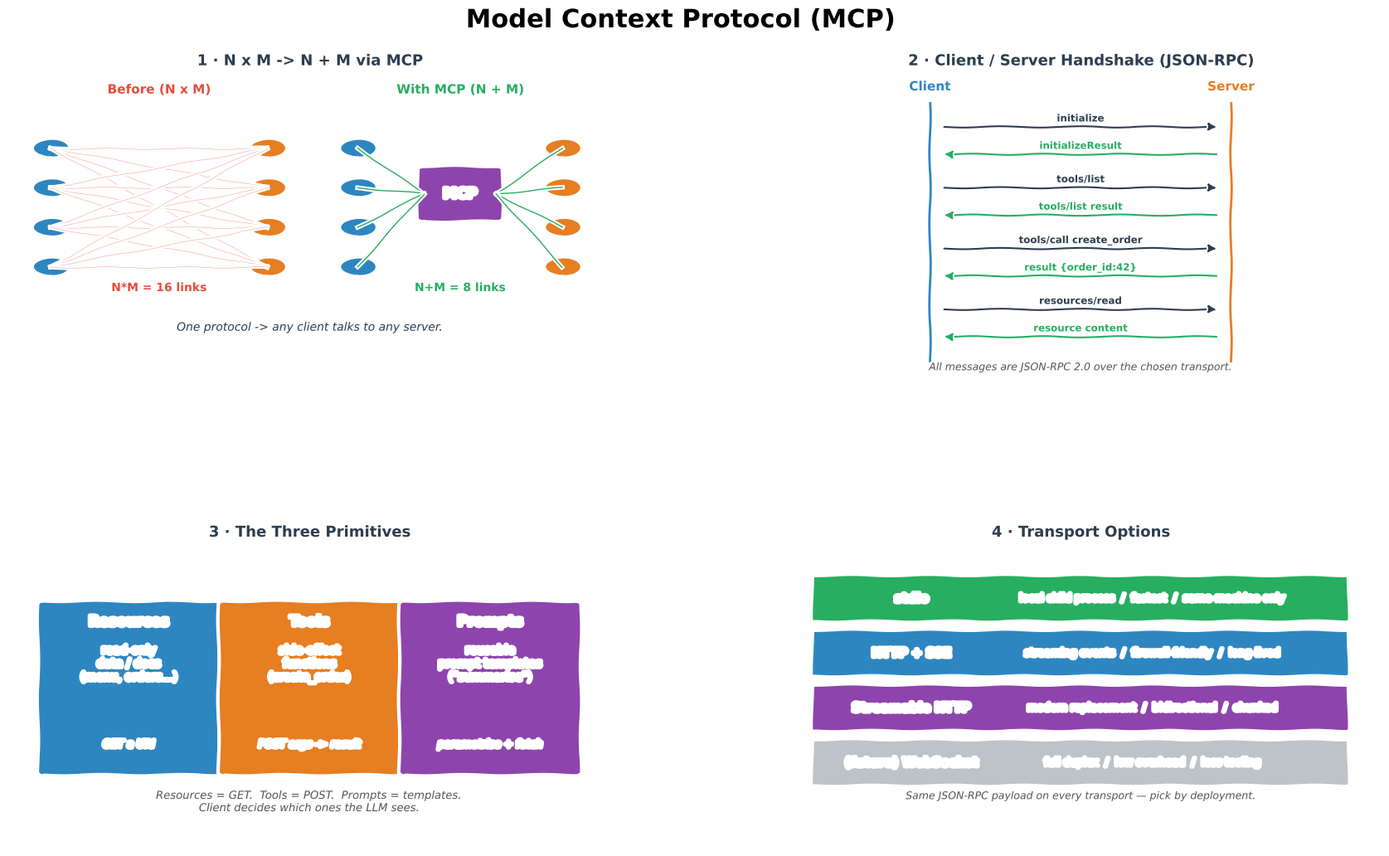

The matplotlib source for this figure: (Note: this script raises an exception after producing the figure.)
from pathlib import Path
"""Generate MCP.png — 4-panel xkcd-style concept sketch.

Panels:
  (1) N x M integration problem -> N + M via MCP
  (2) Client/Server handshake (JSON-RPC)
  (3) Three primitives: Resources, Tools, Prompts
  (4) Transports: stdio / SSE / streamable HTTP
"""
import matplotlib
matplotlib.use("Agg")
import matplotlib.pyplot as plt
from matplotlib.patches import FancyBboxPatch
import numpy as np

plt.xkcd(scale=0.8, length=100, randomness=2)

fig = plt.figure(figsize=(18, 11), facecolor="white")
fig.suptitle("Model Context Protocol (MCP)",
             fontsize=22, fontweight="bold", y=0.98)

gs = fig.add_gridspec(2, 2, hspace=0.55, wspace=0.28,
                      left=0.05, right=0.97, top=0.91, bottom=0.06)
ax_nm = fig.add_subplot(gs[0, 0])
ax_hs = fig.add_subplot(gs[0, 1])
ax_prim = fig.add_subplot(gs[1, 0])
ax_tr = fig.add_subplot(gs[1, 1])

BLUE, ORANGE, GREEN, RED, PURPLE, DARK, GREY = (
    "#2E86C1", "#E67E22", "#27AE60", "#E74C3C", "#8E44AD", "#2C3E50", "#BDC3C7")

# ═══════════════════════ PANEL 1 — N x M -> N + M ═══════════════════
ax_nm.set_title("1 · N x M -> N + M via MCP",
                fontsize=13, fontweight="bold", color=DARK)
ax_nm.set_xlim(0, 10); ax_nm.set_ylim(0, 10); ax_nm.axis("off")

# BEFORE
ax_nm.text(2.5, 9.3, "Before (N x M)", ha="center",
           fontweight="bold", fontsize=11, color=RED)
clients = [(0.7, 7.5), (0.7, 6.2), (0.7, 4.9), (0.7, 3.6)]
servers = [(4.3, 7.5), (4.3, 6.2), (4.3, 4.9), (4.3, 3.6)]
for x, y in clients:
    ax_nm.add_patch(plt.Circle((x, y), 0.3, facecolor=BLUE,
                               edgecolor="white", lw=1.5))
for x, y in servers:
    ax_nm.add_patch(plt.Circle((x, y), 0.3, facecolor=ORANGE,
                               edgecolor="white", lw=1.5))
for cx, cy in clients:
    for sx, sy in servers:
        ax_nm.plot([cx, sx], [cy, sy], "-", color=RED, lw=0.4, alpha=0.5)
ax_nm.text(2.5, 2.8, f"N*M = {len(clients)*len(servers)} links",
           ha="center", fontsize=10, color=RED, fontweight="bold")

# AFTER
ax_nm.text(7.5, 9.3, "With MCP (N + M)", ha="center",
           fontweight="bold", fontsize=11, color=GREEN)
clients2 = [(5.8, 7.5), (5.8, 6.2), (5.8, 4.9), (5.8, 3.6)]
servers2 = [(9.2, 7.5), (9.2, 6.2), (9.2, 4.9), (9.2, 3.6)]
for x, y in clients2:
    ax_nm.add_patch(plt.Circle((x, y), 0.3, facecolor=BLUE,
                               edgecolor="white", lw=1.5))
for x, y in servers2:
    ax_nm.add_patch(plt.Circle((x, y), 0.3, facecolor=ORANGE,
                               edgecolor="white", lw=1.5))
# MCP hub
ax_nm.add_patch(FancyBboxPatch((6.9, 5.2), 1.2, 1.6,
                               boxstyle="round,pad=0.1",
                               facecolor=PURPLE, edgecolor="white", lw=2))
ax_nm.text(7.5, 6.0, "MCP", ha="center", va="center",
           color="white", fontweight="bold", fontsize=12)
for cx, cy in clients2:
    ax_nm.plot([cx, 6.9], [cy, 6.0], "-", color=GREEN, lw=1)
for sx, sy in servers2:
    ax_nm.plot([8.1, sx], [6.0, sy], "-", color=GREEN, lw=1)
ax_nm.text(7.5, 2.8, f"N+M = {len(clients2)+len(servers2)} links",
           ha="center", fontsize=10, color=GREEN, fontweight="bold")

ax_nm.text(5, 1.5,
           "One protocol -> any client talks to any server.",
           ha="center", fontsize=10, color=DARK, style="italic")

# ═══════════════════════ PANEL 2 — Handshake ════════════════════════
ax_hs.set_title("2 · Client / Server Handshake (JSON-RPC)",
                fontsize=13, fontweight="bold", color=DARK)
ax_hs.set_xlim(0, 10); ax_hs.set_ylim(0, 10); ax_hs.axis("off")

# Two lifelines
ax_hs.plot([2.5, 2.5], [0.5, 9], "-", color=BLUE, lw=2)
ax_hs.plot([7.5, 7.5], [0.5, 9], "-", color=ORANGE, lw=2)
ax_hs.text(2.5, 9.4, "Client", ha="center", fontweight="bold",
           fontsize=11, color=BLUE)
ax_hs.text(7.5, 9.4, "Server", ha="center", fontweight="bold",
           fontsize=11, color=ORANGE)

msgs = [
    (8.2, "initialize",        "->", DARK),
    (7.3, "initializeResult",  "<-", GREEN),
    (6.2, "tools/list",        "->", DARK),
    (5.3, "tools/list result", "<-", GREEN),
    (4.2, "tools/call create_order", "->", DARK),
    (3.3, "result {order_id:42}",    "<-", GREEN),
    (2.2, "resources/read",    "->", DARK),
    (1.3, "resource content",  "<-", GREEN),
]
for y, txt, dir, c in msgs:
    if dir == "->":
        ax_hs.annotate("", xy=(7.3, y), xytext=(2.7, y),
                       arrowprops=dict(arrowstyle="-|>", color=c, lw=1.5))
        ax_hs.text(5.0, y + 0.18, txt, ha="center", fontsize=8.5,
                   color=DARK, fontweight="bold")
    else:
        ax_hs.annotate("", xy=(2.7, y), xytext=(7.3, y),
                       arrowprops=dict(arrowstyle="-|>", color=c, lw=1.5))
        ax_hs.text(5.0, y + 0.18, txt, ha="center", fontsize=8.5,
                   color=c, fontweight="bold")

ax_hs.text(5, 0.2,
           "All messages are JSON-RPC 2.0 over the chosen transport.",
           ha="center", fontsize=9, color="#555", style="italic")

# ═══════════════════════ PANEL 3 — Three primitives ═════════════════
ax_prim.set_title("3 · The Three Primitives",
                  fontsize=13, fontweight="bold", color=DARK)
ax_prim.set_xlim(0, 10); ax_prim.set_ylim(0, 10); ax_prim.axis("off")

cards = [
    (2.0, "Resources", BLUE,
     "read-only\ndata / docs\n(menu, orders...)",  "GET a URI"),
    (5.0, "Tools", ORANGE,
     "side-effect\nfunctions\n(create_order)",      "POST args -> result"),
    (8.0, "Prompts", PURPLE,
     "reusable\nprompt templates\n(\"summarise\")", "parametrise + fetch"),
]
for x, name, c, body, verb in cards:
    ax_prim.add_patch(FancyBboxPatch((x - 1.4, 2.5), 2.8, 5.5,
                                     boxstyle="round,pad=0.1",
                                     facecolor=c, edgecolor="white", lw=2))
    ax_prim.text(x, 7.3, name, ha="center", fontweight="bold",
                 color="white", fontsize=12)
    ax_prim.text(x, 5.5, body, ha="center", fontsize=10,
                 color="white")
    ax_prim.text(x, 3.3, verb, ha="center", fontsize=9,
                 color="white", style="italic")

ax_prim.text(5, 1.2,
             "Resources = GET.  Tools = POST.  Prompts = templates.\n"
             "Client decides which ones the LLM sees.",
             ha="center", fontsize=9.5, color="#555", style="italic")

# ═══════════════════════ PANEL 4 — Transports ══════════════════════
ax_tr.set_title("4 · Transport Options",
                fontsize=13, fontweight="bold", color=DARK)
ax_tr.set_xlim(0, 10); ax_tr.set_ylim(0, 10); ax_tr.axis("off")

rows = [
    (8.2, "stdio",            GREEN,
     "local child process  /  fastest  /  same-machine only"),
    (6.4, "HTTP + SSE",       BLUE,
     "streaming events  /  firewall-friendly  /  long-lived"),
    (4.6, "Streamable HTTP",  PURPLE,
     "modern replacement  /  bidirectional  /  chunked"),
    (2.8, "(future) WebSocket", GREY,
     "full duplex  /  low overhead  /  less tooling"),
]
for y, name, c, body in rows:
    ax_tr.add_patch(FancyBboxPatch((0.6, y - 0.7), 8.8, 1.4,
                                   boxstyle="round,pad=0.05",
                                   facecolor=c, edgecolor="white", lw=2))
    ax_tr.text(2.2, y, name, ha="center", va="center",
               color="white", fontweight="bold", fontsize=10.5)
    ax_tr.text(6.2, y, body, ha="center", va="center",
               color="white", fontsize=9)
ax_tr.text(5, 1.6,
           "Same JSON-RPC payload on every transport — pick by deployment.",
           ha="center", fontsize=9, color="#555", style="italic")

out = str(Path(__file__).resolve().parent.parent / "img" / "MCP.png")
plt.savefig(out, dpi=150, bbox_inches="tight", facecolor="white")
print(f"Saved -> {out}")
